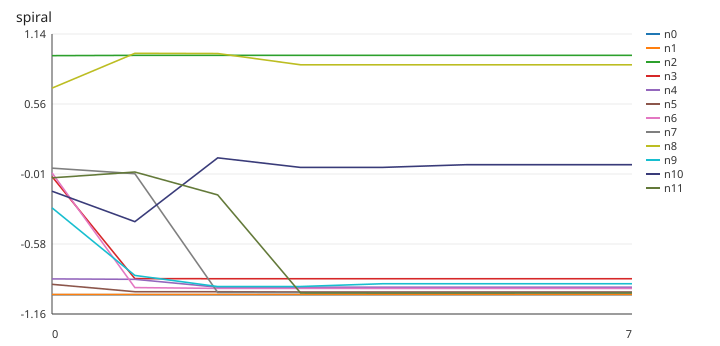

Source data for this figure (header and first rows):
step, n0, n1, n2, n3, n4, n5, n6, n7, n8, n9, n10, n11
0, -1.0, -0.9984, 0.9595, -0.03158, -0.8706, -0.915, -0.001093, 0.03734, 0.6935, -0.2879, -0.152, -0.04196
1, -1.0, -0.9984, 0.9618, -0.8683, -0.874, -0.9755, -0.9417, -0.008139, 0.9786, -0.842, -0.4014, 0.005658
2, -1.0, -0.9984, 0.9618, -0.8691, -0.9387, -0.9757, -0.9485, -0.9819, 0.977, -0.9333, 0.1216, -0.1822
3, -1.0, -0.9984, 0.9618, -0.8691, -0.9388, -0.9778, -0.9485, -0.9822, 0.8844, -0.9329, 0.04328, -0.9858
4, -1.0, -0.9984, 0.9618, -0.8691, -0.9388, -0.9778, -0.9487, -0.9822, 0.8844, -0.91, 0.04363, -0.9865
5, -1.0, -0.9984, 0.9618, -0.8691, -0.9388, -0.9778, -0.9487, -0.9822, 0.8844, -0.91, 0.06553, -0.9865
6, -1.0, -0.9984, 0.9618, -0.8691, -0.9388, -0.9778, -0.9487, -0.9822, 0.8844, -0.91, 0.06554, -0.9863
7, -1.0, -0.9984, 0.9618, -0.8691, -0.9388, -0.9778, -0.9487, -0.9822, 0.8844, -0.91, 0.06554, -0.9863
